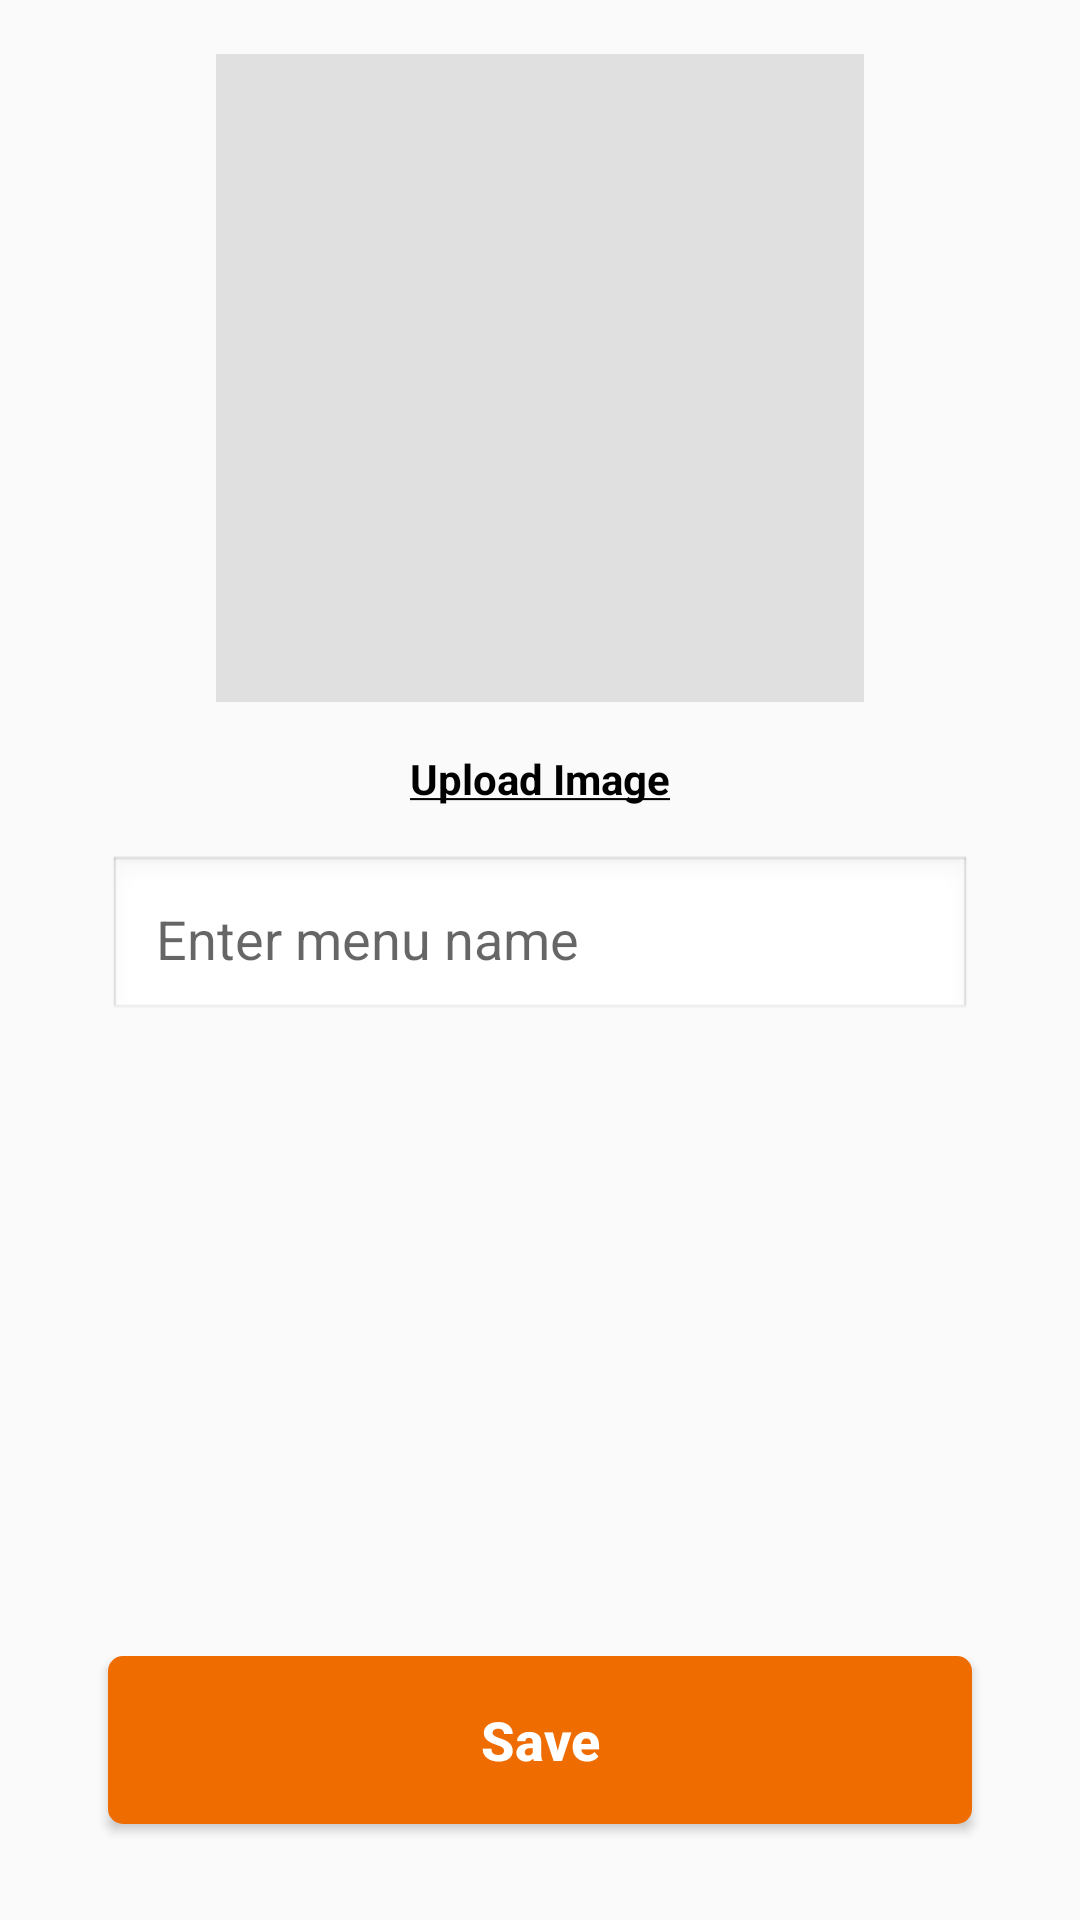

Reconstruct the res/layout file that produces this screen, plus the resources it refers to.
<!-- AndroidManifest.xml: application theme MyTheme -->
<!-- res/layout/fragment_add_menu.xml -->
<?xml version="1.0" encoding="utf-8"?>
<layout xmlns:android="http://schemas.android.com/apk/res/android"
    xmlns:app="http://schemas.android.com/apk/res-auto">

    <data>

        <variable
            name="listener"
            type="com.e15cn2.restaurantorder.screen.main.admin.add_menu.AddMenuFragment" />
    </data>

    <android.support.constraint.ConstraintLayout
        android:layout_width="match_parent"
        android:layout_height="match_parent">

        <ScrollView
            android:layout_width="0dp"
            android:layout_height="0dp"
            android:layout_marginBottom="@dimen/dp_8"
            app:layout_constraintBottom_toTopOf="@+id/button_save"
            app:layout_constraintEnd_toEndOf="parent"
            app:layout_constraintStart_toStartOf="parent"
            app:layout_constraintTop_toTopOf="parent">

            <android.support.constraint.ConstraintLayout
                android:layout_width="match_parent"
                android:layout_height="wrap_content">

                <ImageView
                    android:id="@+id/image_menu"
                    android:layout_width="0dp"
                    android:layout_height="0dp"
                    android:scaleType="centerCrop"
                    app:layout_constraintDimensionRatio="w,1:1"
                    app:layout_constraintEnd_toStartOf="@+id/guideline7"
                    app:layout_constraintHorizontal_bias="1.0"
                    app:layout_constraintStart_toStartOf="@+id/guideline"
                    app:layout_constraintTop_toTopOf="@+id/guideline8"
                    app:srcCompat="@color/color_grey_300" />

                <ImageView
                    android:id="@+id/image_preview"
                    android:layout_width="0dp"
                    android:layout_height="0dp"
                    android:src="@drawable/ic_insert_photo_white"
                    app:layout_constraintBottom_toBottomOf="@+id/image_menu"
                    app:layout_constraintEnd_toStartOf="@+id/guideline10"
                    app:layout_constraintStart_toStartOf="@+id/guideline9"
                    app:layout_constraintTop_toTopOf="@+id/guideline8" />

                <android.support.constraint.Guideline
                    android:id="@+id/guideline"
                    android:layout_width="wrap_content"
                    android:layout_height="wrap_content"
                    android:orientation="vertical"
                    app:layout_constraintGuide_percent="0.2" />

                <android.support.constraint.Guideline
                    android:id="@+id/guideline7"
                    android:layout_width="wrap_content"
                    android:layout_height="wrap_content"
                    android:orientation="vertical"
                    app:layout_constraintGuide_percent="0.8" />

                <android.support.constraint.Guideline
                    android:id="@+id/guideline8"
                    android:layout_width="wrap_content"
                    android:layout_height="wrap_content"
                    android:orientation="horizontal"
                    app:layout_constraintGuide_percent="0.05" />

                <android.support.constraint.Guideline
                    android:id="@+id/guideline9"
                    android:layout_width="wrap_content"
                    android:layout_height="wrap_content"
                    android:orientation="vertical"
                    app:layout_constraintGuide_percent="0.35" />

                <android.support.constraint.Guideline
                    android:id="@+id/guideline10"
                    android:layout_width="wrap_content"
                    android:layout_height="wrap_content"
                    android:orientation="vertical"
                    app:layout_constraintGuide_percent="0.65" />

                <TextView
                    android:id="@+id/text_upload_image"
                    style="@android:style/TextAppearance.Small"
                    android:layout_width="wrap_content"
                    android:layout_height="wrap_content"
                    android:layout_marginTop="@dimen/dp_16"
                    android:onClick="@{()->listener.uploadImage()}"
                    android:text="@string/text_upload_image"
                    android:textColor="@android:color/black"
                    android:textStyle="bold"
                    app:layout_constraintEnd_toEndOf="parent"
                    app:layout_constraintStart_toStartOf="parent"
                    app:layout_constraintTop_toBottomOf="@+id/image_menu" />

                <EditText
                    android:id="@+id/text_name"
                    style="@android:style/TextAppearance.Medium"
                    android:layout_width="0dp"
                    android:layout_height="?android:attr/actionBarSize"
                    android:layout_marginTop="@dimen/dp_16"
                    android:layout_marginBottom="@dimen/dp_16"
                    android:background="@android:drawable/edit_text"
                    android:ems="10"
                    android:hint="@string/text_enter_menu_name"
                    android:inputType="textPersonName"
                    android:padding="@dimen/dp_16"
                    app:layout_constraintBottom_toBottomOf="parent"
                    app:layout_constraintEnd_toStartOf="@+id/guideline12"
                    app:layout_constraintStart_toStartOf="@+id/guideline11"
                    app:layout_constraintTop_toBottomOf="@+id/text_upload_image"
                    app:layout_constraintVertical_bias="0.0" />


                <android.support.constraint.Guideline
                    android:id="@+id/guideline11"
                    android:layout_width="wrap_content"
                    android:layout_height="wrap_content"
                    android:orientation="vertical"
                    app:layout_constraintGuide_percent="0.1" />

                <android.support.constraint.Guideline
                    android:id="@+id/guideline12"
                    android:layout_width="wrap_content"
                    android:layout_height="wrap_content"
                    android:orientation="vertical"
                    app:layout_constraintGuide_percent="0.9" />
            </android.support.constraint.ConstraintLayout>
        </ScrollView>

        <Button
            android:id="@+id/button_save"
            style="@android:style/TextAppearance.Medium"
            android:layout_width="0dp"
            android:layout_height="?android:attr/actionBarSize"
            android:layout_marginBottom="@dimen/dp_32"
            android:background="@drawable/bg_button_landing"
            android:onClick="@{()->listener.saveMenu()}"
            android:text="@string/text_save"
            android:textAllCaps="false"
            android:textColor="@android:color/white"
            android:textStyle="bold"
            app:layout_constraintBottom_toBottomOf="parent"
            app:layout_constraintEnd_toStartOf="@+id/guideline15"
            app:layout_constraintStart_toStartOf="@+id/guideline14" />

        <android.support.constraint.Guideline
            android:id="@+id/guideline14"
            android:layout_width="wrap_content"
            android:layout_height="wrap_content"
            android:orientation="vertical"
            app:layout_constraintGuide_percent="0.1" />

        <android.support.constraint.Guideline
            android:id="@+id/guideline15"
            android:layout_width="wrap_content"
            android:layout_height="wrap_content"
            android:orientation="vertical"
            app:layout_constraintGuide_percent="0.9" />

    </android.support.constraint.ConstraintLayout>
</layout>
<!-- resources referenced by this layout -->
<resources>
  <color name="color_grey_300">#E0E0E0</color>
  <dimen name="dp_16">16dp</dimen>
  <dimen name="dp_32">32dp</dimen>
  <dimen name="dp_8">8dp</dimen>
  <!-- drawable bg_button_landing (drawable) -->
  <?xml version="1.0" encoding="utf-8"?>
  <selector xmlns:android="http://schemas.android.com/apk/res/android">
      <item android:state_pressed="true">
          <shape>
              <stroke android:width="@dimen/dp_2" android:color="@color/color_orange_800" />
              <solid android:color="@color/color_orange_900" />
              <corners android:radius="@dimen/dp_4" />
          </shape>
      </item>
  
      <item>
          <shape>
              <stroke android:width="@dimen/dp_2" android:color="@color/color_orange_800" />
              <solid android:color="@color/color_orange_800" />
              <corners android:radius="@dimen/dp_4" />
          </shape>
      </item>
  </selector>
  <string name="text_enter_menu_name">Enter menu name</string>
  <string name="text_save">Save</string>
  <string name="text_upload_image"><u>Upload Image</u></string>
  <style name="MyTheme" parent="Theme.AppCompat.Light.NoActionBar">
          
          <item name="colorPrimary">@color/color_orange_800</item>
          <item name="colorPrimaryDark">@color/color_orange_900</item>
          <item name="colorAccent">@color/color_orange_800</item>
      </style>
  <dimen name="dp_2">2dp</dimen>
  <color name="color_orange_800">#EF6C00</color>
  <color name="color_orange_900">#E65100</color>
  <dimen name="dp_4">4dp</dimen>
</resources>
